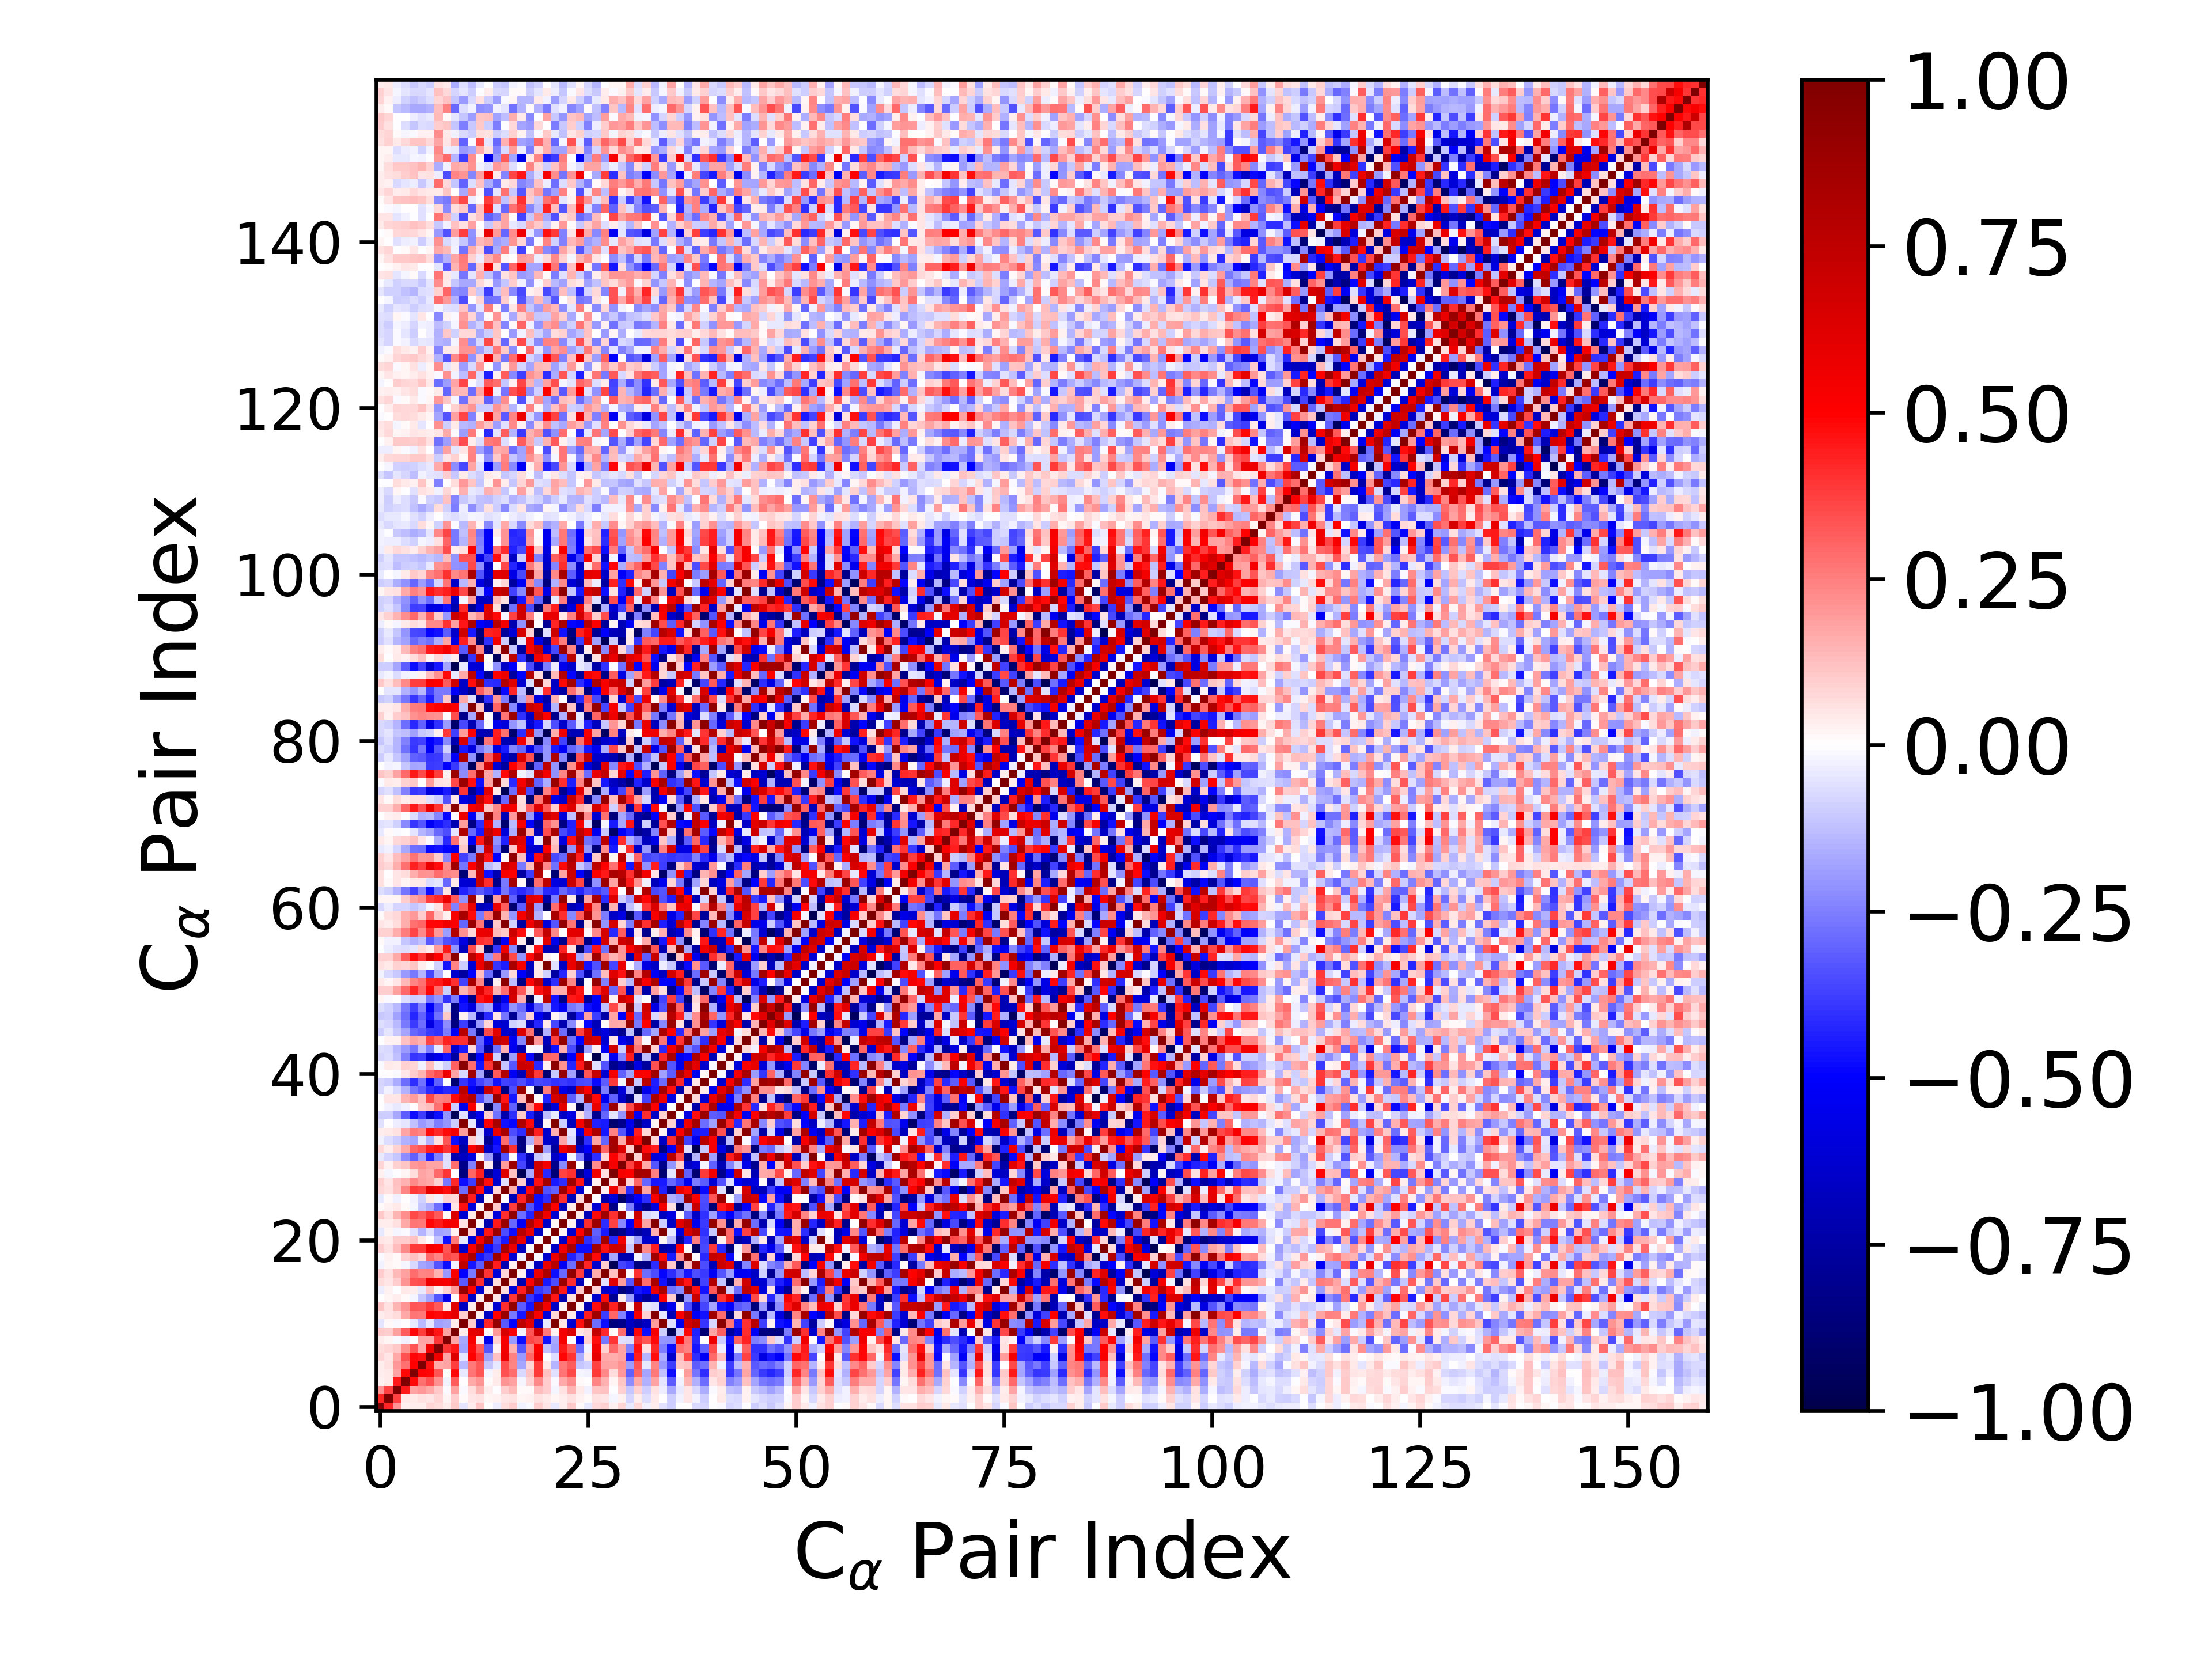

The file beside this chart, header and first rows:
1.000000000000000000e+00, 4.276087410125932187e-01, 2.064177078875774063e-01, 2.976136246484730602e-02, 3.149371676686450738e-02, 3.233393535222155862e-02, 7.920655094650949635e-02, 6.924212153801881375e-02, 3.339758494142765211e-02, 1.030191727864256807e-01, -5.108306496426538029e-02, 3.806437155480946188e-02, 1.127290737755952399e-01, 3.946802527186266119e-03, -3.343675361933100970e-02, 6.909141497891317651e-02, 9.589435360764574090e-02, -2.494062433056356415e-02, -1.070247896407200243e-02, 9.850093361264733449e-02, 5.366706384313294637e-02, -4.230531577521760844e-02, 3.170581111569042987e-02, 1.080171137538043086e-01
4.276087410125932187e-01, 1.000000000000000000e+00, 3.690037697747198253e-01, 4.289377915830984433e-02, 4.286493707189804186e-02, 5.991154860235114316e-02, 4.795057971795285701e-02, 8.398100343640700627e-02, 2.111252614350507539e-02, 9.900131746605114746e-02, 1.460241784017251958e-02, 5.079574226905859968e-02, 6.125849377018124237e-02, 1.922174009416110010e-02, 2.600573872926181807e-02, 5.062537328238843337e-02, 5.610490220641677073e-02, 1.629526593188939179e-02, 2.896083060470627107e-02, 5.582035055070390384e-02, 4.211479817539665049e-02, 1.661191668641293084e-02, 3.789822945536099746e-02, 6.034460723392258419e-02
2.064177078875774063e-01, 3.690037697747198253e-01, 1.000000000000000000e+00, 4.506833118961027784e-01, 1.766150351008860808e-01, 1.974336769313541351e-01, 1.706534709743185163e-01, 1.041073608094448405e-01, -1.391132658315708676e-02, 1.823153761197523481e-01, -9.283025010143230310e-03, 6.692944556480193152e-02, 1.408877105034430921e-01, 3.585987372343267532e-02, -4.258281380864393671e-04, 9.402574696733628778e-02, 1.353604916349187559e-01, 8.374809291599139352e-03, 1.071967831054301129e-02, 1.283655577870724818e-01, 9.544107141557461871e-02, -1.687583300956164642e-02, 5.470183714909142292e-02, 1.469923650607659060e-01
2.976136246484730602e-02, 4.289377915830984433e-02, 4.506833118961027784e-01, 1.000000000000000000e+00, 4.774184770135319611e-01, 2.787197503543510924e-01, 3.399218652346421843e-01, 2.166995547057804505e-01, -2.551520121348551870e-02, 3.179003314985892059e-01, 6.342970283114531677e-03, 1.715574481265530471e-01, 2.067425816681434381e-01, 1.016986216201345820e-02, 4.536116113473087630e-02, 2.079516416191417028e-01, 1.800542049454320337e-01, -1.730099306239073209e-02, 9.021135783867884061e-02, 2.328601083399452487e-01, 9.381356007367458449e-02, -9.525814072980580416e-03, 1.665797082264681150e-01, 2.231395535431715260e-01
3.149371676686450738e-02, 4.286493707189804186e-02, 1.766150351008860808e-01, 4.774184770135319611e-01, 1.000000000000000000e+00, 4.995470946116871702e-01, 4.876899193640886754e-01, 3.283237634897403501e-01, -1.293646747765388096e-03, 4.817362136726681121e-01, -4.028111299178326055e-02, 2.699582311847369409e-01, 3.320781690277107567e-01, -2.311438012181177629e-02, 3.499327383608537290e-02, 3.379880984484494033e-01, 2.815384505182241259e-01, -7.265431648938859566e-02, 1.224868107544208190e-01, 3.838549866983160253e-01, 1.222284737152490586e-01, -5.802408044203657272e-02, 2.658552117577736573e-01, 3.545518148003549141e-01
3.233393535222155862e-02, 5.991154860235114316e-02, 1.974336769313541351e-01, 2.787197503543510924e-01, 4.995470946116871702e-01, 1.000000000000000000e+00, 4.637367786440419470e-01, 1.701908650901594877e-01, 1.729589652114162657e-01, 3.791031754116646613e-01, -1.403643826204035994e-01, 2.585412068149242626e-01, 3.225550962755777684e-01, -1.139300454558914294e-01, -4.225853494314828901e-02, 3.448137601417770592e-01, 2.359891026336196351e-01, -1.725131743640312687e-01, 8.226362019989529040e-02, 3.838753961905366219e-01, 4.262745899230513391e-02, -1.437627798906317977e-01, 2.585678916313157716e-01, 3.198563352175450292e-01
7.920655094650949635e-02, 4.795057971795285701e-02, 1.706534709743185163e-01, 3.399218652346421843e-01, 4.876899193640886754e-01, 4.637367786440419470e-01, 1.000000000000000000e+00, 5.521513517566705165e-01, 1.719974546255110814e-01, 6.266483605596318007e-01, -5.353190657578544426e-02, 5.019096300597281068e-01, 3.845063402345476611e-01, -1.823404617067783673e-01, 1.196630791516162806e-01, 5.590916594127159911e-01, 2.497109967880020154e-01, -1.979664036429418794e-01, 2.923464045912140818e-01, 5.336280899108458708e-01, -7.038530256041781183e-04, -6.934401060939496264e-02, 4.856913225461870764e-01, 3.931576285624696632e-01
6.924212153801881375e-02, 8.398100343640700627e-02, 1.041073608094448405e-01, 2.166995547057804505e-01, 3.283237634897403501e-01, 1.701908650901594877e-01, 5.521513517566705165e-01, 1.000000000000000000e+00, 3.945056544627539297e-01, 4.604386213251087101e-01, -1.840943635728032879e-01, 4.798976491818701118e-01, 3.209400897153039667e-01, -3.282432554739424524e-01, 2.569768463058888161e-02, 5.449222855873571136e-01, 1.523219558215190284e-01, -3.338965730672900367e-01, 2.357539773876901612e-01, 5.020378089055390625e-01, -1.240633869855209265e-01, -1.828042492949110975e-01, 4.516684402529850262e-01, 3.231008182524108818e-01
3.339758494142765211e-02, 2.111252614350507539e-02, -1.391132658315708676e-02, -2.551520121348551870e-02, -1.293646747765388096e-03, 1.729589652114162657e-01, 1.719974546255110814e-01, 3.945056544627539297e-01, 1.000000000000000000e+00, 1.770337743954374099e-01, -1.670572830890169613e-01, 5.169506198607151104e-01, 3.909606753159639014e-02, -5.479375219342377257e-01, 9.284894818312326714e-02, 5.191987546735882253e-01, -2.017049038111504433e-01, -4.693956887582519388e-01, 3.559498373097198520e-01, 3.342350029410292578e-01, -4.648252646398572385e-01, -1.717329508103435098e-01, 5.228918636977164525e-01, 1.398075346170903760e-02
1.030191727864256807e-01, 9.900131746605114746e-02, 1.823153761197523481e-01, 3.179003314985892059e-01, 4.817362136726681121e-01, 3.791031754116646613e-01, 6.266483605596318007e-01, 4.604386213251087101e-01, 1.770337743954374099e-01, 1.000000000000000000e+00, 3.644536279512115839e-02, 5.867471050044444913e-01, 6.122822808754607715e-01, 1.557721831378357062e-02, 2.005947788283812816e-01, 6.431548976849794652e-01, 5.150047065471263785e-01, -3.061527420561676108e-02, 3.297629623298305446e-01, 6.892026867886726915e-01, 2.639810514332475710e-01, 2.537679466806774808e-02, 5.352165057926652203e-01, 6.411751713927129614e-01
-5.108306496426538029e-02, 1.460241784017251958e-02, -9.283025010143230310e-03, 6.342970283114531677e-03, -4.028111299178326055e-02, -1.403643826204035994e-01, -5.353190657578544426e-02, -1.840943635728032879e-01, -1.670572830890169613e-01, 3.644536279512115839e-02, 1.000000000000000000e+00, 1.012852563229011960e-01, -6.689583681082158506e-01, 4.230258877913804505e-01, 8.996018080283995078e-01, -3.227239705817157023e-01, -4.931155835417231348e-01, 7.502191434074044762e-01, 6.003195302253622190e-01, -6.466778241963621054e-01, -3.914079417753255768e-02, 9.846584122681241169e-01, 5.442380509762395624e-02, -6.312866420632895492e-01
3.806437155480946188e-02, 5.079574226905859968e-02, 6.692944556480193152e-02, 1.715574481265530471e-01, 2.699582311847369409e-01, 2.585412068149242626e-01, 5.019096300597281068e-01, 4.798976491818701118e-01, 5.169506198607151104e-01, 5.867471050044444913e-01, 1.012852563229011960e-01, 1.000000000000000000e+00, 3.395141632681132615e-02, -6.634161373039528797e-01, 4.987039607420338805e-01, 8.844513132879279205e-01, -2.632920667054896580e-01, -4.547990516613117928e-01, 8.254793652163828765e-01, 5.253568788525446731e-01, -5.953384909035120964e-01, 8.040722583377925281e-02, 9.795269338905635559e-01, 4.538163904839338791e-02
1.127290737755952399e-01, 6.125849377018124237e-02, 1.408877105034430921e-01, 2.067425816681434381e-01, 3.320781690277107567e-01, 3.225550962755777684e-01, 3.845063402345476611e-01, 3.209400897153039667e-01, 3.909606753159639014e-02, 6.122822808754607715e-01, -6.689583681082158506e-01, 3.395141632681132615e-02, 1.000000000000000000e+00, 3.520865211669348127e-02, -6.267341773650019210e-01, 4.131433523020863752e-01, 9.207020783550696752e-01, -3.135722108565982547e-01, -4.559928399765185714e-01, 8.257600637290436474e-01, 5.385875331821904366e-01, -6.538850873276873532e-01, 2.165774661799955633e-02, 9.860003791380242966e-01
3.946802527186266119e-03, 1.922174009416110010e-02, 3.585987372343267532e-02, 1.016986216201345820e-02, -2.311438012181177629e-02, -1.139300454558914294e-01, -1.823404617067783673e-01, -3.282432554739424524e-01, -5.479375219342377257e-01, 1.557721831378357062e-02, 4.230258877913804505e-01, -6.634161373039528797e-01, 3.520865211669348127e-02, 1.000000000000000000e+00, 4.767177314344269584e-02, -7.387013038219750749e-01, 3.979408347687701242e-01, 9.034258616597757863e-01, -3.961276212630170934e-01, -4.701608000797852793e-01, 8.468954463806918076e-01, 4.536126555042495623e-01, -7.226145244564080583e-01, 5.597990073817708107e-02
-3.343675361933100970e-02, 2.600573872926181807e-02, -4.258281380864393671e-04, 4.536116113473087630e-02, 3.499327383608537290e-02, -4.225853494314828901e-02, 1.196630791516162806e-01, 2.569768463058888161e-02, 9.284894818312326714e-02, 2.005947788283812816e-01, 8.996018080283995078e-01, 4.987039607420338805e-01, -6.267341773650019210e-01, 4.767177314344269584e-02, 1.000000000000000000e+00, 6.662654619272379009e-02, -6.079244053928370972e-01, 4.388644219665754354e-01, 8.744517777095106581e-01, -3.873421662916564645e-01, -3.435395726934184490e-01, 8.882567700483663398e-01, 4.510047759114270693e-01, -5.949951428907747086e-01
6.909141497891317651e-02, 5.062537328238843337e-02, 9.402574696733628778e-02, 2.079516416191417028e-01, 3.379880984484494033e-01, 3.448137601417770592e-01, 5.590916594127159911e-01, 5.449222855873571136e-01, 5.191987546735882253e-01, 6.431548976849794652e-01, -3.227239705817157023e-01, 8.844513132879279205e-01, 4.131433523020863752e-01, -7.387013038219750749e-01, 6.662654619272379009e-02, 1.000000000000000000e+00, 7.158465695539237283e-02, -7.149672097257631087e-01, 4.983473333284738627e-01, 8.376046038115474435e-01, -4.472417571385639001e-01, -3.501989490707387853e-01, 8.978711343840337644e-01, 4.134537451661211005e-01
9.589435360764574090e-02, 5.610490220641677073e-02, 1.353604916349187559e-01, 1.800542049454320337e-01, 2.815384505182241259e-01, 2.359891026336196351e-01, 2.497109967880020154e-01, 1.523219558215190284e-01, -2.017049038111504433e-01, 5.150047065471263785e-01, -4.931155835417231348e-01, -2.632920667054896580e-01, 9.207020783550696752e-01, 3.979408347687701242e-01, -6.079244053928370972e-01, 7.158465695539237283e-02, 1.000000000000000000e+00, 2.968860848166208696e-02, -6.210180537318493732e-01, 5.692837674004456172e-01, 8.125871765162530069e-01, -4.714966130009881073e-01, -2.924727746174219933e-01, 9.230704921828700726e-01
-2.494062433056356415e-02, 1.629526593188939179e-02, 8.374809291599139352e-03, -1.730099306239073209e-02, -7.265431648938859566e-02, -1.725131743640312687e-01, -1.979664036429418794e-01, -3.338965730672900367e-01, -4.693956887582519388e-01, -3.061527420561676108e-02, 7.502191434074044762e-01, -4.547990516613117928e-01, -3.135722108565982547e-01, 9.034258616597757863e-01, 4.388644219665754354e-01, -7.149672097257631087e-01, 2.968860848166208696e-02, 1.000000000000000000e+00, -2.873324532036008669e-02, -6.764491895233477603e-01, 5.766840859556620069e-01, 7.781699796460327390e-01, -5.266672776125070898e-01, -2.870414931028621441e-01
-1.070247896407200243e-02, 2.896083060470627107e-02, 1.071967831054301129e-02, 9.021135783867884061e-02, 1.224868107544208190e-01, 8.226362019989529040e-02, 2.923464045912140818e-01, 2.357539773876901612e-01, 3.559498373097198520e-01, 3.297629623298305446e-01, 6.003195302253622190e-01, 8.254793652163828765e-01, -4.559928399765185714e-01, -3.961276212630170934e-01, 8.744517777095106581e-01, 4.983473333284738627e-01, -6.210180537318493732e-01, -2.873324532036008669e-02, 1.000000000000000000e+00, -1.142649232195836265e-02, -6.360427322701208697e-01, 5.761890935819120596e-01, 8.086455651540599421e-01, -4.370687086929552767e-01
9.850093361264733449e-02, 5.582035055070390384e-02, 1.283655577870724818e-01, 2.328601083399452487e-01, 3.838549866983160253e-01, 3.838753961905366219e-01, 5.336280899108458708e-01, 5.020378089055390625e-01, 3.342350029410292578e-01, 6.892026867886726915e-01, -6.466778241963621054e-01, 5.253568788525446731e-01, 8.257600637290436474e-01, -4.701608000797852793e-01, -3.873421662916564645e-01, 8.376046038115474435e-01, 5.692837674004456172e-01, -6.764491895233477603e-01, -1.142649232195836265e-02, 1.000000000000000000e+00, 1.135274026938607080e-02, -6.636302832968763443e-01, 5.388536217009705087e-01, 8.249274277716737158e-01
5.366706384313294637e-02, 4.211479817539665049e-02, 9.544107141557461871e-02, 9.381356007367458449e-02, 1.222284737152490586e-01, 4.262745899230513391e-02, -7.038530256041781183e-04, -1.240633869855209265e-01, -4.648252646398572385e-01, 2.639810514332475710e-01, -3.914079417753255768e-02, -5.953384909035120964e-01, 5.385875331821904366e-01, 8.468954463806918076e-01, -3.435395726934184490e-01, -4.472417571385639001e-01, 8.125871765162530069e-01, 5.766840859556620069e-01, -6.360427322701208697e-01, 1.135274026938607080e-02, 1.000000000000000000e+00, -5.601216231353152789e-03, -6.548828125493144636e-01, 5.535891870138653914e-01
-4.230531577521760844e-02, 1.661191668641293084e-02, -1.687583300956164642e-02, -9.525814072980580416e-03, -5.802408044203657272e-02, -1.437627798906317977e-01, -6.934401060939496264e-02, -1.828042492949110975e-01, -1.717329508103435098e-01, 2.537679466806774808e-02, 9.846584122681241169e-01, 8.040722583377925281e-02, -6.538850873276873532e-01, 4.536126555042495623e-01, 8.882567700483663398e-01, -3.501989490707387853e-01, -4.714966130009881073e-01, 7.781699796460327390e-01, 5.761890935819120596e-01, -6.636302832968763443e-01, -5.601216231353152789e-03, 1.000000000000000000e+00, 1.941031915811394434e-02, -6.288081768991011788e-01
3.170581111569042987e-02, 3.789822945536099746e-02, 5.470183714909142292e-02, 1.665797082264681150e-01, 2.658552117577736573e-01, 2.585678916313157716e-01, 4.856913225461870764e-01, 4.516684402529850262e-01, 5.228918636977164525e-01, 5.352165057926652203e-01, 5.442380509762395624e-02, 9.795269338905635559e-01, 2.165774661799955633e-02, -7.226145244564080583e-01, 4.510047759114270693e-01, 8.978711343840337644e-01, -2.924727746174219933e-01, -5.266672776125070898e-01, 8.086455651540599421e-01, 5.388536217009705087e-01, -6.548828125493144636e-01, 1.941031915811394434e-02, 1.000000000000000000e+00, 2.997658517871747835e-02
1.080171137538043086e-01, 6.034460723392258419e-02, 1.469923650607659060e-01, 2.231395535431715260e-01, 3.545518148003549141e-01, 3.198563352175450292e-01, 3.931576285624696632e-01, 3.231008182524108818e-01, 1.398075346170903760e-02, 6.411751713927129614e-01, -6.312866420632895492e-01, 4.538163904839338791e-02, 9.860003791380242966e-01, 5.597990073817708107e-02, -5.949951428907747086e-01, 4.134537451661211005e-01, 9.230704921828700726e-01, -2.870414931028621441e-01, -4.370687086929552767e-01, 8.249274277716737158e-01, 5.535891870138653914e-01, -6.288081768991011788e-01, 2.997658517871747835e-02, 1.000000000000000000e+00
8.696615638087998659e-03, 2.846834100806399509e-02, 4.019244265859343856e-02, 1.346308124269257785e-02, -1.628147283899039968e-02, -1.159398015850458125e-01, -1.587548060149864271e-01, -2.849411658912022194e-01, -5.327207749029002626e-01, 5.181651695863448426e-02, 4.636704532374488763e-01, -6.089061396910606661e-01, 2.006922351278339969e-02, 9.841851415857905128e-01, 1.087314198250620700e-01, -7.087796515872806236e-01, 3.771638006513425290e-01, 9.186595581444987335e-01, -3.379105170616027998e-01, -4.698645753439696926e-01, 8.323865270877622846e-01, 5.016468620478404805e-01, -6.857613055569933280e-01, 4.016679262823981411e-02
-4.410182966466479754e-02, 1.052620447561391191e-02, -2.965094248827916668e-02, 1.607861406844547127e-03, -2.803894225860820849e-02, -8.658468384232084758e-02, 4.510846285741728495e-02, -3.090775470745488890e-02, 8.671997768227356074e-02, 7.045457661570481145e-02, 8.979857750067103961e-01, 4.428662576553297203e-01, -7.187294737864849958e-01, 2.208435446915913217e-02, 9.792430413794563915e-01, 2.861213940184082535e-03, -6.972668311474017333e-01, 4.246375310687097726e-01, 8.561733426518606249e-01, -4.747099781551496478e-01, -4.101674660388801574e-01, 8.906717666219768903e-01, 4.089872727550468157e-01, -6.976487634849761754e-01
7.441312115289631934e-02, 5.656400073504880277e-02, 1.097540999177303439e-01, 2.376246751875005503e-01, 3.832548352028007366e-01, 3.689112881891973283e-01, 5.932857454002088415e-01, 5.414479651179168185e-01, 4.762530722255502447e-01, 7.292460878224081844e-01, -2.825525588525258924e-01, 8.678547775626979099e-01, 4.711708846463016909e-01, -6.403333552808760931e-01, 8.536617616099698158e-02, 9.787754177040317582e-01, 1.580166240773046293e-01, -6.332809349667838372e-01, 4.840077668110226994e-01, 8.565784783488915588e-01, -3.431733762831094547e-01, -3.121793329121951843e-01, 8.782257917481010034e-01, 4.822810356254342290e-01
8.609209993165684027e-02, 5.026437270236176758e-02, 1.239600250124077568e-01, 1.496532484226476556e-01, 2.296531486949870138e-01, 1.835775227769573525e-01, 1.680321630169183955e-01, 8.802123008531859139e-02, -2.613475497536327241e-01, 4.149390288298603346e-01, -4.722211824051798512e-01, -3.820186135713018460e-01, 8.650633814055641579e-01, 4.746505573219852447e-01, -6.344968712622269802e-01, -5.490494818854300269e-02, 9.794282486486270978e-01, 1.003605595488263474e-01, -6.963533272381882133e-01, 4.642947515890429866e-01, 8.583562503190917958e-01, -4.496701477215079290e-01, -4.139758341541888154e-01, 8.711302311474156124e-01
2.605469001585431627e-02, -2.113861495470122087e-02, -1.132875630474443254e-03, 1.653008939997262922e-02, 6.941324150156409634e-02, 1.724087039638518559e-01, 1.635581585140664374e-01, 2.919749429480100744e-01, 3.937714099719807903e-01, 7.257526541250805714e-03, -8.567626543898928526e-01, 2.989851470065459926e-01, 4.303051919673707149e-01, -7.980589150478677452e-01, -6.017675931860647642e-01, 6.231683931687987954e-01, 1.241914399971533883e-01, -9.682335192253114231e-01, -1.659466643533346053e-01, 6.951184771037685062e-01, -4.186226440883851208e-01, -8.817068925168719540e-01, 3.711858036877493938e-01, 4.017634229431759074e-01
8.232492943268539254e-02, 2.699926812652944652e-02, 9.064193433803810485e-02, 1.114488888321308324e-01, 1.970501735402659382e-01, 2.149648094168090107e-01, 1.719557929432809218e-01, 1.758217621718491941e-01, -5.653171630271600773e-02, 2.882394049361282629e-01, -8.230043818537128297e-01, -2.436879198093259424e-01, 9.129716552448602362e-01, 3.890048679674403681e-02, -8.589255150203508604e-01, 1.922711556133157584e-01, 8.772441248381129819e-01, -3.665752582936058213e-01, -7.182178713954202598e-01, 6.788729203132951584e-01, 5.345486431764459034e-01, -8.128161530673839730e-01, -2.326866152063430115e-01, 8.992981858630512138e-01
-4.190189626013223617e-02, -7.880018822532557088e-02, -1.104523437359858501e-01, -2.243646217394534015e-01, -3.116905479318514693e-01, -1.897723165980108317e-01, -4.339220283251998267e-01, -2.423340233889104134e-01, -6.642080085422490121e-02, -7.259471069400840193e-01, -6.656640989031530342e-01, -5.852040010871487619e-01, 2.225789136813849725e-02, -1.899343239592298782e-01, -7.732675539561917333e-01, -3.315284113427698909e-01, 1.550266786949903823e-02, -4.001113294016588329e-01, -7.113954634258381482e-01, -1.025814056259954921e-01, -6.559475271683722075e-02, -6.629886715433958022e-01, -5.164199428001385872e-01, -1.591988157886814817e-02
7.702693661446836926e-02, 3.245470585604316727e-02, 8.991619193471926674e-02, 1.709011284852924029e-01, 2.973210895386702579e-01, 3.358960407058811937e-01, 4.393797336303486567e-01, 4.626587897892238121e-01, 3.939209529692380141e-01, 4.846414406156675514e-01, -7.451812648710316456e-01, 5.185200404513656824e-01, 7.029285332899858352e-01, -6.576196082988654545e-01, -4.544039248403122233e-01, 8.414454069965427996e-01, 3.994484996542971844e-01, -8.447431588204772357e-01, -1.984227723300978352e-02, 9.498475880164964913e-01, -1.941853026646959413e-01, -7.690825403903628343e-01, 5.563239345485043730e-01, 6.943682096594065989e-01
-3.038524419423321160e-02, -6.460617135179543002e-02, -1.009208060551572139e-01, -1.486907554010134247e-01, -1.784856614324335511e-01, -4.574308216842772057e-02, -1.462663224993693001e-01, 5.658358680952336323e-02, 3.315756830196394667e-01, -4.725345426872095134e-01, -6.704626938591953245e-01, 8.695757039524384946e-02, -4.100599584110689588e-02, -7.883348681378632428e-01, -4.883023625358689501e-01, 2.848412119060569347e-01, -2.888954933564028549e-01, -8.481087241606839466e-01, -1.510832701397388789e-01, 2.319774927476096760e-01, -6.333512913425243251e-01, -6.933059994920831581e-01, 1.762937555447992855e-01, -7.792666195152871123e-02
3.216034046885613007e-02, 4.556039076943308591e-02, 5.724764364068468669e-02, 1.719242489116344919e-01, 2.617414507750819852e-01, 2.397512627445445021e-01, 4.755209824966240562e-01, 4.215577437149949369e-01, 4.780932982302542600e-01, 5.361720475235678407e-01, 1.875896522927240628e-01, 9.714669773480713033e-01, -6.181727631854868482e-02, -6.439176665840864455e-01, 5.614875298197067321e-01, 8.354522253431158063e-01, -3.448316221754297861e-01, -4.099013441181791340e-01, 8.687021441024327384e-01, 4.420267719747377200e-01, -6.363803843026482054e-01, 1.526360845238279029e-01, 9.732841335641556624e-01, -4.768419601091757748e-02
-5.904039252673265459e-02, 2.271206738083446364e-03, -3.605418840307423461e-02, -5.412998831390592597e-02, -1.244969760786904800e-01, -1.983062166648014435e-01, -1.608931503268695162e-01, -2.511762042338521739e-01, -2.104103700387943976e-01, -9.884381197574447497e-02, 9.651469610632594787e-01, -4.067657140074892180e-02, -7.019302837206464751e-01, 4.962926226000133334e-01, 8.283302237331786610e-01, -4.663376109404007708e-01, -4.917692296770441174e-01, 8.074161760809847044e-01, 4.825969861222184076e-01, -7.535519290151104776e-01, 1.682625175488610195e-02, 9.774770674865761455e-01, -9.660108102446976486e-02, -6.783608388818284096e-01
-9.736135860454529778e-02, -9.537594877205231303e-02, -1.673649985491962588e-01, -3.157583150766831714e-01, -4.712877027533812768e-01, -3.789729769760593059e-01, -6.393765881352384550e-01, -4.746202260804905371e-01, -2.163721425712840096e-01, -9.657073299961377311e-01, -5.723073114562564345e-02, -7.002171195553259508e-01, -5.453367816419173453e-01, 1.009667808200269412e-01, -2.744801229974950796e-01, -7.290857531747716447e-01, -4.086378565380293093e-01, 1.026796121052631211e-01, -4.468551777628655963e-01, -7.031796668497353187e-01, -1.274574758341518177e-01, -4.622449062442832851e-02, -6.566045544763228214e-01, -5.745919138878179400e-01
-1.255364919697186162e-03, -2.886621537713194435e-02, -4.559861912068486484e-02, -2.769123237323480730e-02, 3.850767488994061771e-04, 1.054539269956454722e-01, 1.308208427467175972e-01, 2.750766904724499251e-01, 5.066434828723710426e-01, -9.658900870858228016e-02, -5.597873312999317452e-01, 5.232303671479903162e-01, 3.942975800921410395e-02, -9.691720903705750567e-01, -2.276575722209620289e-01, 6.704434385533052376e-01, -3.102049213294884589e-01, -9.495016704027116061e-01, 2.199593377953039941e-01, 4.881921576355456871e-01, -7.792444905422155621e-01, -5.948789345542307982e-01, 5.996796775570584215e-01, 1.470217266057472806e-02
2.694223996875024299e-03, 4.760641980141386981e-02, 4.787959643780463626e-02, 1.422629674693810797e-01, 1.917554960629178629e-01, 1.199926565423414665e-01, 3.517132749702252537e-01, 2.436756135457329719e-01, 2.635482059489692719e-01, 4.806003746675605592e-01, 6.729403479681647093e-01, 7.885548518029050769e-01, -3.460637604691980118e-01, -2.093691607367761109e-01, 9.026082475847158060e-01, 4.598843647168794901e-01, -4.555609495540397513e-01, 1.310512180507031887e-01, 9.612035285935548456e-01, 1.420399170718414893e-02, -4.308101496058468483e-01, 6.549536072966969380e-01, 7.525474105060881991e-01, -3.181119532376014969e-01
-7.226134839434647517e-02, -2.665070842778453214e-02, -7.401356120675713079e-02, -1.491673185556875725e-01, -2.670436360565910383e-01, -3.159148802472480644e-01, -4.130478027396877749e-01, -4.542700395603663788e-01, -4.164188659540473680e-01, -4.310060805710702048e-01, 7.640512057253077138e-01, -5.193883615425372025e-01, -6.650946001482994641e-01, 7.054906428573889388e-01, 4.636616545492753261e-01, -8.401776206006917880e-01, -3.488106496602777495e-01, 8.838433833665081396e-01, 1.524101835463725733e-02, -9.312649980036269426e-01, 2.507010627746855125e-01, 7.875702354589462217e-01, -5.622137273239360411e-01, -6.525592932388006862e-01
-7.874226627214386820e-02, -9.479779279607343512e-02, -1.612628144730946234e-01, -2.878419193148747390e-01, -4.095788904133036978e-01, -2.777564941900244055e-01, -5.174258403058120681e-01, -3.057308794078020808e-01, -4.268188287941056432e-03, -8.965955688786101385e-01, -3.980973852744921215e-01, -4.640848351953996143e-01, -3.651945417955384521e-01, -3.048535704106239419e-01, -4.661453207330089055e-01, -3.702901217350194063e-01, -3.881005948310017883e-01, -3.500348803699906419e-01, -4.206257010554207421e-01, -3.556951864562785670e-01, -3.690354653169766741e-01, -4.008664312725717105e-01, -3.894077466443192637e-01, -4.026047896966676864e-01
-2.943037474783265998e-03, 1.599041082079485183e-03, -1.304965062228368756e-02, 5.041711630342859962e-02, 9.574830678464900380e-02, 1.472263735812824326e-01, 2.894098106543932514e-01, 3.446583035487983948e-01, 5.608990043659438651e-01, 1.771764580031534031e-01, -7.082912821660580782e-02, 8.642961932992645480e-01, -1.780915264453276636e-01, -9.070994950798462186e-01, 3.273262129909726981e-01, 7.935054668125384181e-01, -5.229287947471401576e-01, -6.953356756949864437e-01, 7.215560104861314938e-01, 3.897922481315554966e-01, -8.841097630475779345e-01, -1.085385805434128104e-01, 9.065967679068583918e-01, -1.838691714854188697e-01
-1.418356259391871828e-02, 4.294633253059259442e-02, 3.659583027026009489e-02, 8.615880122692175236e-02, 8.457612990673947506e-02, -2.564185962938679217e-02, 1.258914567068396551e-01, -3.273992168450200885e-02, -9.397563834077878042e-02, 3.065435242769352087e-01, 9.456649067104749840e-01, 2.831469426666596845e-01, -4.588884634739462953e-01, 3.946439557752673966e-01, 9.188023987624166500e-01, -1.147189484958925643e-01, -3.284594586093091961e-01, 7.001624596446269777e-01, 6.755173764720500129e-01, -4.183483170506833715e-01, 2.807844325938025493e-02, 9.481454787865291056e-01, 2.139067423021190073e-01, -4.246931762123820620e-01
-7.945206038176361174e-02, -6.341785287505349866e-02, -1.190329210190454318e-01, -2.486437246640010312e-01, -3.941005639484829737e-01, -3.789060121271125015e-01, -6.064688194494087803e-01, -5.487221842137980365e-01, -4.644221020203767036e-01, -7.643930607042561665e-01, 2.688040976461676390e-01, -8.641292861105341894e-01, -4.959286293913214294e-01, 6.045293227904678934e-01, -9.203053643991575272e-02, -9.743294061030671749e-01, -1.918976363635983839e-01, 6.029328388665901040e-01, -4.796539882782838715e-01, -8.634166988826444955e-01, 3.017792577183363023e-01, 2.949026850862617732e-01, -8.676810038750522036e-01, -5.051122643144201341e-01
-6.353632176290691103e-02, -7.715290355008594392e-02, -1.336701127111267762e-01, -2.014245242435572791e-01, -2.665673908334662556e-01, -1.317001130017099175e-01, -2.540983669575713200e-01, -4.152615669664695003e-02, 2.984997376201302122e-01, -6.249649298086391580e-01, -4.488889383057621529e-01, 7.576232704443403021e-02, -3.209118187429674252e-01, -7.607247489655538653e-01, -2.846685515411534473e-01, 1.536211163632879573e-01, -5.364319960042031044e-01, -7.161753150242785582e-01, -1.310734817639264138e-02, -1.581379935853649901e-02, -7.547106432315626723e-01, -4.704497159295332742e-01, 1.622285281535298940e-01, -3.559111882152887762e-01
-1.998964122210716474e-05, 3.083550629721849845e-02, 2.888524330441125804e-02, 1.181620371104089989e-01, 1.746804428351662053e-01, 1.562366364925951434e-01, 3.718225474394583063e-01, 3.090628228676040590e-01, 4.352448272845682031e-01, 4.097624090733135160e-01, 4.032092044259882324e-01, 9.163238348070185113e-01, -2.941420115760487453e-01, -5.510154382447033372e-01, 7.368435116773485172e-01, 6.730294959398908095e-01, -5.255648562087852360e-01, -2.358206878378844018e-01, 9.586825253493505006e-01, 2.004641352545202815e-01, -6.809218593710941736e-01, 3.723740173870521697e-01, 9.122048976231873496e-01, -2.799649400999976168e-01
-9.452006414781620458e-02, -4.991639009720007236e-02, -1.079920327712606959e-01, -1.789500159692721526e-01, -2.970471365482149628e-01, -3.247592531083505762e-01, -3.856281972282244452e-01, -4.020032765245350470e-01, -2.504398528697837079e-01, -5.233697424477421478e-01, 7.680200451155327901e-01, -2.653188201625948373e-01, -8.629285845865852789e-01, 3.534929114102352554e-01, 5.948828413891806832e-01, -6.371995822988094638e-01, -6.620438095545888579e-01, 6.368247886192002216e-01, 2.738057130317075871e-01, -9.144479884854165297e-01, -1.501710010728299627e-01, 7.762910490483548864e-01, -2.845976008344536234e-01, -8.587100504827368530e-01
-6.687719390386433205e-02, -8.328716566429200663e-02, -1.341462921653251983e-01, -2.642432804105589450e-01, -3.883098085530691801e-01, -2.820521712442106699e-01, -5.716555988797504817e-01, -3.990024310551416598e-01, -2.254538538585568741e-01, -8.513313854684720905e-01, -3.769160018221379138e-01, -7.656134747671763385e-01, -2.029803429635942402e-01, 8.292254223181838579e-02, -5.956421090512946659e-01, -6.288235779375661583e-01, -9.001487055749758659e-02, -6.445043898551020001e-02, -7.002368977025585917e-01, -4.273125208463263713e-01, 4.655447830713572294e-02, -3.643172679670106384e-01, -7.118326890302549836e-01, -2.325688069683707615e-01
-1.037382007614944812e-01, -9.396797219675935564e-02, -1.811027084979824620e-01, -2.880052994512739550e-01, -4.222304020607149933e-01, -3.075753361116674856e-01, -4.586991986982669744e-01, -2.790767318163329125e-01, 1.084844860950041484e-01, -8.450020221539317200e-01, 3.020022264569314357e-02, -1.375297376055037157e-01, -7.434559619995422253e-01, -4.147614842988324169e-01, 5.251176960443212915e-02, -2.682154006328241747e-01, -8.008068258277395435e-01, -2.361633419446982074e-01, 8.903022334834137519e-02, -5.390700896328467495e-01, -6.877841895891971813e-01, 1.615658967247648667e-02, -7.367595089467739167e-02, -7.701282406963703142e-01
-6.471232168694988907e-02, -8.788312114497234817e-02, -1.361774014687268664e-01, -2.627085840306572218e-01, -3.775272716867805189e-01, -2.425827571528162696e-01, -5.134024260509459925e-01, -3.294163556739715948e-01, -6.829188101731366312e-02, -8.490670688738186644e-01, -4.618909373130851703e-01, -5.843712344496952982e-01, -2.257397368040129082e-01, -1.671097385736929897e-01, -5.823412690520711754e-01, -4.385427685302535350e-01, -2.075436080729372856e-01, -2.822717636954095166e-01, -5.745682507835462305e-01, -3.178986199114349764e-01, -1.785984919689927175e-01, -4.565167676505005878e-01, -5.157156443402326484e-01, -2.632178617056455394e-01
2.004294926753040842e-02, -1.487603044437399609e-02, -3.213983459237739534e-03, -7.003295259695921371e-02, -9.545372829713642815e-02, -9.040082842217751768e-02, -2.687095602708128861e-01, -2.065526675616927987e-01, -3.990710418974250939e-01, -2.559926482226259070e-01, -4.932646839204147815e-01, -8.355888850458835782e-01, 4.589700436759804325e-01, 5.186867117064586363e-01, -7.926713881622088342e-01, -5.430773641557913312e-01, 6.619309594757749604e-01, 1.637236311672136124e-01, -9.678797659748966664e-01, -2.797416703285679832e-02, 7.345662486809654279e-01, -4.616362458326986329e-01, -8.363349599449924066e-01, 4.475217295802443873e-01
9.727443915545590236e-02, 9.894688735462560392e-02, 1.803947668984037245e-01, 2.932182048793506857e-01, 4.229950606005682401e-01, 2.983894250709155926e-01, 4.863536821505981544e-01, 2.872506302235260378e-01, -9.959232570763483505e-02, 8.845650120687216234e-01, 1.472786965689769911e-01, 2.349799233906944840e-01, 6.206874426471832296e-01, 4.244940971684798559e-01, 1.419343488386301533e-01, 2.821786005591404023e-01, 6.817979278841868052e-01, 3.214634780119014490e-01, 8.230727656061850861e-02, 4.631541307700620669e-01, 6.201957779397790915e-01, 1.585710843536780046e-01, 1.620084681804204452e-01, 6.525006030868291118e-01
4.100788428635862570e-02, 2.220236733749476887e-02, 4.928696078735992497e-02, 1.364193335148424779e-01, 2.346634478214833786e-01, 2.769282237243827494e-01, 4.305700127300375324e-01, 4.517995151909286466e-01, 5.540115615672610572e-01, 4.057634918241935229e-01, -3.742234613511803976e-01, 8.426161141765914353e-01, 2.408135360874374409e-01, -8.881171908512659474e-01, 2.864230411007922389e-02, 9.451976622435328546e-01, -1.284535343639117144e-01, -8.360428393282570703e-01, 4.914151234041647665e-01, 7.310736510413428091e-01, -6.495134445257176870e-01, -4.113721005977471479e-01, 8.855125699011208162e-01, 2.356322607966140070e-01
-2.897507271000254389e-02, -7.401672592636734938e-02, -1.028098350191530286e-01, -1.997565567484577975e-01, -2.606148434730765628e-01, -1.430700024506867951e-01, -3.641916751229519189e-01, -1.626275838624240411e-01, 1.070125372962491732e-03, -6.385161437123171302e-01, -7.641267475920388019e-01, -4.984949878719382443e-01, 1.273496298804617510e-01, -2.815708108027182854e-01, -8.264282992991546228e-01, -2.019952474996930536e-01, 7.718968305169406074e-02, -5.155158698998895117e-01, -7.020474062431140139e-01, 4.085390892499777410e-02, -8.968270494194319209e-02, -7.621805426032267627e-01, -4.243821447461186280e-01, 9.012884584676505995e-02
5.626126916777157705e-02, 3.997679326558670199e-02, 8.749944273253271176e-02, 8.453345367499749685e-02, 1.113138854298459518e-01, 3.215542602193113136e-02, -7.412013845247059259e-03, -8.737982405613328729e-02, -4.541585240797706424e-01, 2.388201879008336470e-01, -9.887669324655434799e-02, -6.097330110421607108e-01, 5.604786420325226226e-01, 8.146397172880821547e-01, -3.982657950729591168e-01, -4.387311012171519753e-01, 8.247493208641147877e-01, 5.289517430884592697e-01, -6.735248324219266225e-01, 3.481950130357425871e-02, 9.865405498273418505e-01, -6.218490073777031141e-02, -6.659733608823358297e-01, 5.730389818477955588e-01
9.370211181054702299e-02, 8.993725362819499081e-02, 1.664263456794914109e-01, 3.147732972901060577e-01, 4.709075780778919085e-01, 3.929779204919467972e-01, 6.533546374497503084e-01, 4.960394407821158702e-01, 2.680061552876968900e-01, 9.495320529252564423e-01, 9.136676446907807461e-03, 7.596694868311089088e-01, 5.328328610160820711e-01, -2.103235579971260427e-01, 2.620856324543624494e-01, 7.997669791947874529e-01, 3.572836513297416583e-01, -2.040825822553197777e-01, 4.824723382295018625e-01, 7.446715228029687772e-01, 2.927034898156345710e-02, -7.531694381184030757e-03, 7.247674045101826223e-01, 5.582878352432828484e-01
-5.136728095241920380e-03, -3.861929539720170002e-02, -5.636990524644030359e-02, -6.409425379823248392e-02, -4.826626930766503981e-02, 6.948092304447331391e-02, 3.563051351648752890e-02, 1.941032815627350971e-01, 4.472434994840354117e-01, -2.075142097511380457e-01, -6.771288011490426140e-01, 3.509948482203898434e-01, 9.040138842109354811e-02, -9.098130226772292994e-01, -3.977713086887114113e-01, 5.545513068198723028e-01, -2.287824949205052305e-01, -9.539476320504904905e-01, 2.663820091569148868e-02, 4.610211391191605945e-01, -6.876138259526598517e-01, -7.066510079806483935e-01, 4.362529614457372196e-01, 6.132178674922246497e-02
1.006382152127851572e-02, -3.106330519511752222e-02, -2.769665988517972660e-02, -1.107332721074036769e-01, -1.523307028489414294e-01, -1.171939451374981456e-01, -3.248430956680587456e-01, -2.346608935802668994e-01, -3.419794395425320710e-01, -3.725665270826787334e-01, -5.845415341625049832e-01, -8.363573382089101171e-01, 4.103316663404680820e-01, 3.889533207407203097e-01, -8.592518838071249165e-01, -5.223707662961857290e-01, 5.762912552999783777e-01, 3.436536544715241420e-02, -9.865113682388532146e-01, -2.898103425813311138e-02, 6.090874174750401382e-01, -5.573118284769713604e-01, -8.195071877261763671e-01, 3.918057293088829107e-01
9.135754008365214174e-02, 9.119021639591610995e-02, 1.632762092891943406e-01, 2.574667973633404383e-01, 3.644652566677474281e-01, 2.336025152187589105e-01, 4.006686681012828211e-01, 2.025106034629000906e-01, -1.910633936053582616e-01, 7.965209388163946302e-01, 2.122195532236720583e-01, 7.607060203881754745e-02, 5.669405634403583694e-01, 5.800619425992906697e-01, 1.334747715161178350e-01, 1.041722249251630789e-01, 6.936117579311930070e-01, 4.688422219999387464e-01, -1.013857147236169216e-02, 3.215608033099086049e-01, 7.292526064101100269e-01, 2.296573396836907033e-01, -4.495055211371054744e-03, 5.988517493698863881e-01
4.975616358471836309e-02, 3.531819708664502705e-02, 6.395026850558359344e-02, 1.632107075880103730e-01, 2.753969852797362727e-01, 3.031269448002923972e-01, 4.871570795552311317e-01, 4.901310556788185391e-01, 5.537683883981054933e-01, 5.119241965322456345e-01, -2.998329473338663953e-01, 8.908732362843797548e-01, 2.691790272703207254e-01, -8.288192611263920373e-01, 1.054615178024890243e-01, 9.695402628246784227e-01, -8.899165490978983017e-02, -7.640812360445162765e-01, 5.494488770520887799e-01, 7.499547904295743583e-01, -5.949448626779110239e-01, -3.341302464729524746e-01, 9.210143176245402241e-01, 2.679979150958687883e-01
1.180448142890322752e-02, 5.859237492145268067e-02, 7.602932704892773064e-02, 1.576738554221580602e-01, 1.976100649245799423e-01, 9.635495836119052637e-02, 3.005245352387345137e-01, 1.098567915786002464e-01, 2.492361680531026205e-02, 5.301905081410392961e-01, 8.301121846795711523e-01, 4.813745612614693803e-01, -2.631370331474942037e-01, 2.614852032191845033e-01, 8.874348124225981405e-01, 1.411569996843917429e-01, -2.095250301994327768e-01, 5.371680169716060993e-01, 7.470466879257817716e-01, -1.544509723672885249e-01, 3.500621043674910244e-03, 8.262431922863832101e-01, 4.118240634260678101e-01, -2.293752869231918956e-01
-7.320103940768248052e-02, -3.638194980625933384e-02, -8.359060220654461471e-02, -8.078123278427440379e-02, -1.156022680761650406e-01, -8.150261635508754265e-02, -1.955413976599161899e-02, 6.138348518967904482e-02, 3.472321422735424878e-01, -2.436748121842232939e-01, 3.169655675583571419e-01, 5.765877284554332682e-01, -6.923649290171879356e-01, -6.619792803316137952e-01, 5.719619825044628403e-01, 3.138283600948599816e-01, -8.937799837528118685e-01, -3.166127279266714445e-01, 7.523677242731872106e-01, -2.030228035612310911e-01, -9.305997109223919095e-01, 2.849311495981800002e-01, 6.112774332032325786e-01, -6.962335086181721255e-01
... 99 more rows
